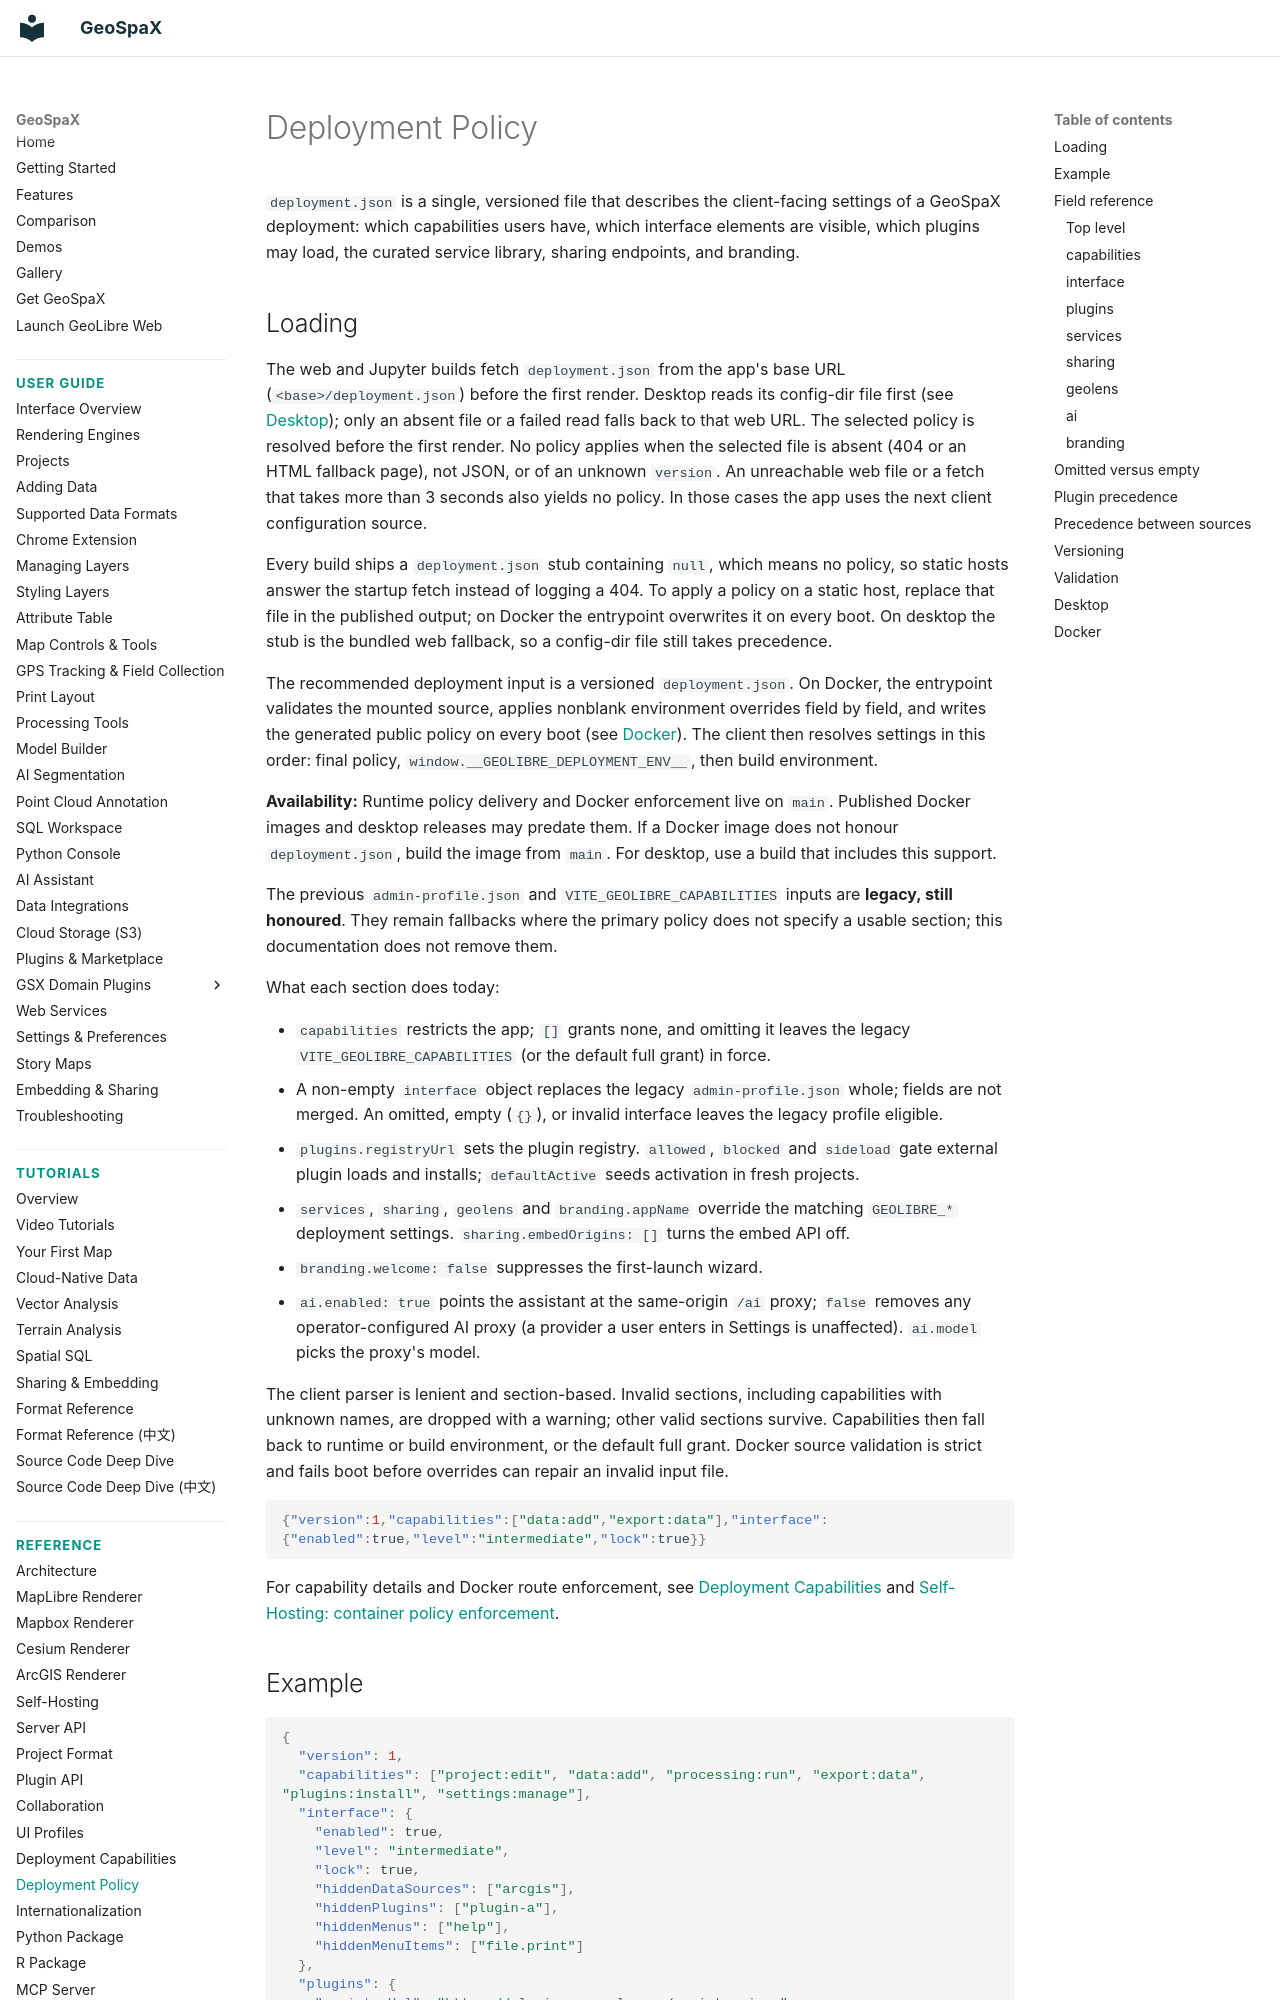

repository: jm0535/GeoSpaX · page: deployment-policy/index.html · generator: mkdocs

# Deployment Policy

`deployment.json` is a single, versioned file that describes the client-facing
settings of a GeoSpaX deployment: which capabilities users have, which
interface elements are visible, which plugins may load, the curated service
library, sharing endpoints, and branding.
